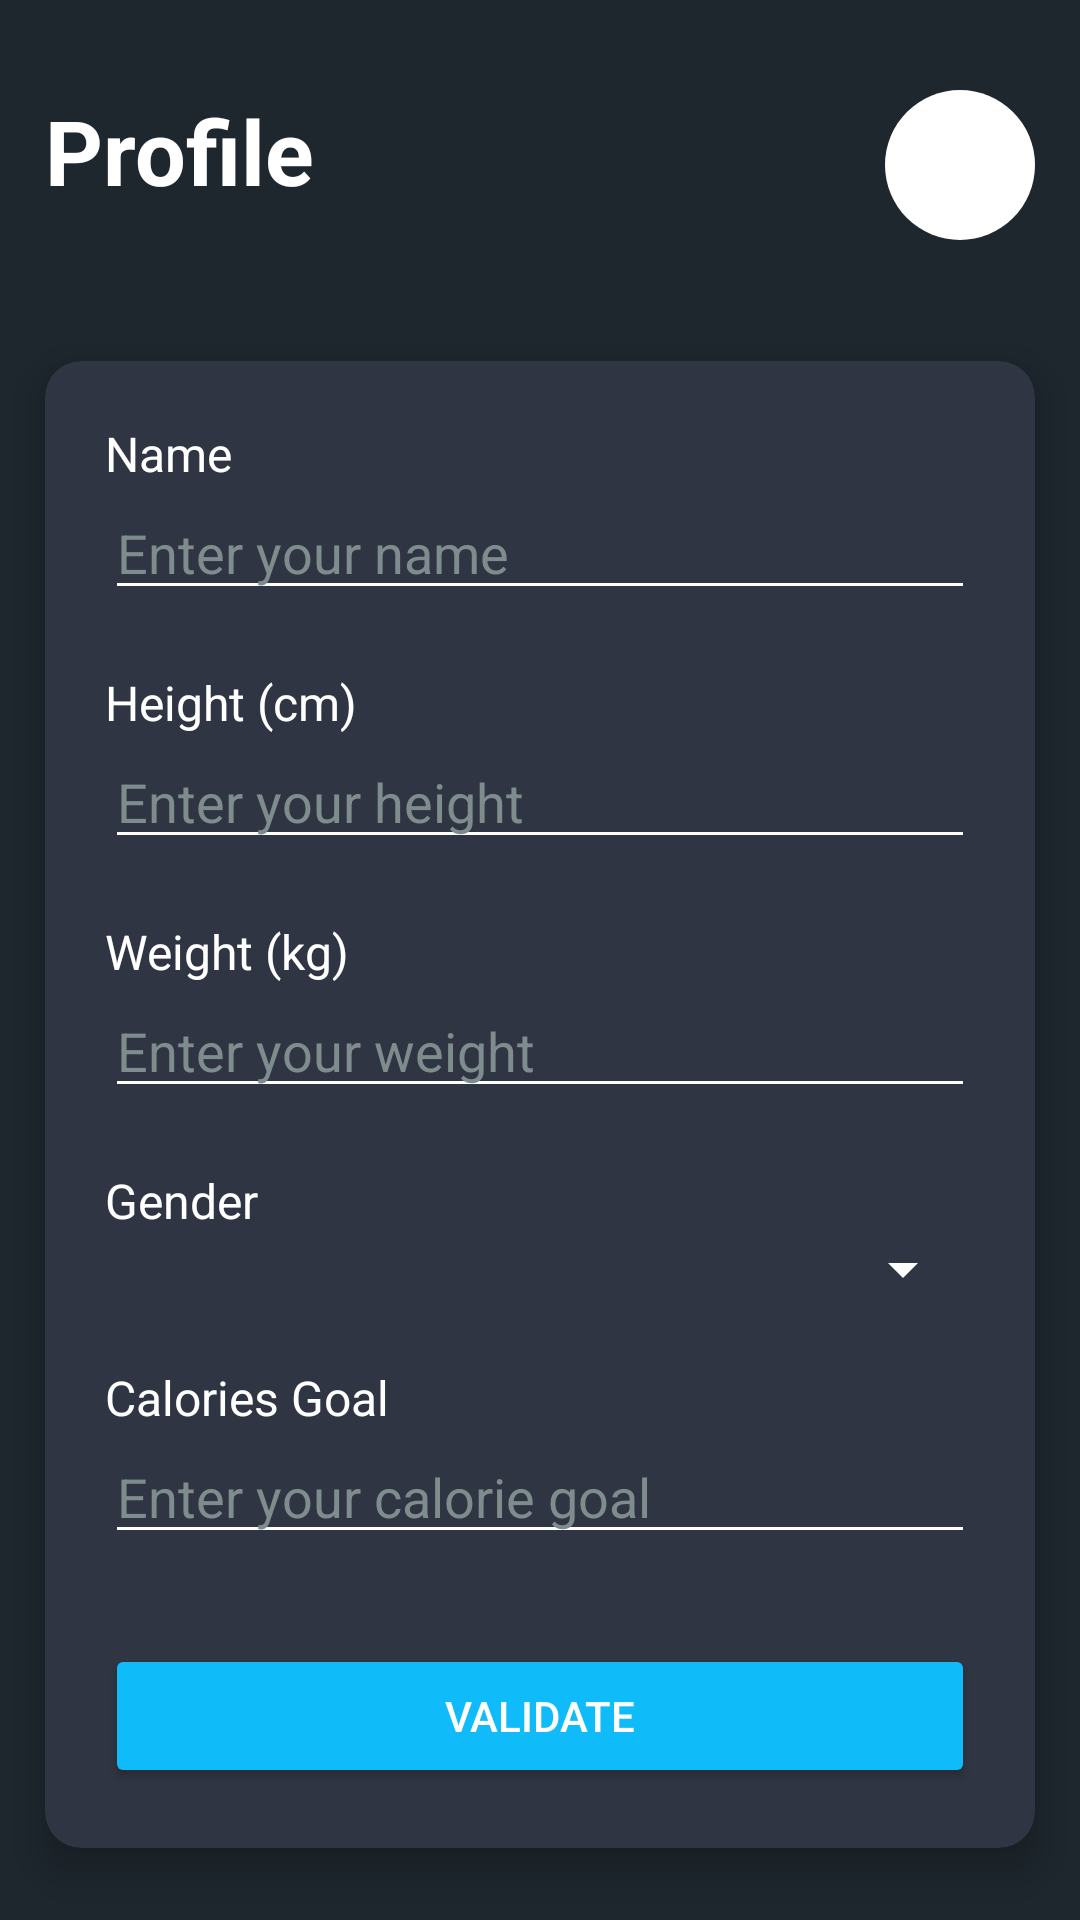

Write the Android layout XML for this screen, with the resource values it uses.
<!-- AndroidManifest.xml: application theme Theme.MyFItnessBuddy -->
<!-- res/layout/activity_settings.xml -->
<?xml version="1.0" encoding="utf-8"?>
<RelativeLayout
    xmlns:android="http://schemas.android.com/apk/res/android"
    xmlns:app="http://schemas.android.com/apk/res-auto"
    android:id="@+id/main"
    android:layout_width="match_parent"
    android:layout_height="match_parent"
    android:background="#1e272e"
    android:padding="0dp">

    <TextView
        android:id="@+id/textView"
        android:layout_width="wrap_content"
        android:layout_height="wrap_content"
        android:layout_marginTop="30dp"
        android:layout_marginStart="15dp"
        android:text="Profile"
        android:textSize="30sp"
        android:textStyle="bold"
        android:textColor="@color/white" />


    <ImageButton
        android:id="@+id/circular_button"
        android:layout_width="50dp"
        android:layout_height="50dp"
        android:src="@drawable/profile"
        android:background="@drawable/circular_button"
        android:scaleType="centerCrop"
        android:layout_alignParentEnd="true"
        android:layout_alignParentTop="true"
        android:layout_marginTop="30dp"
        android:layout_marginEnd="15dp"
        android:clickable="true"
        android:focusable="true" />

    <androidx.cardview.widget.CardView
        android:id="@+id/progBarCard"
        android:layout_width="match_parent"
        android:layout_height="wrap_content"
        android:layout_below="@id/textView"
        android:layout_marginStart="15dp"
        android:layout_marginEnd="15dp"
        android:layout_marginTop="50dp"
        app:cardBackgroundColor="#2f3542"
        app:cardCornerRadius="12dp"
        app:cardElevation="8dp">

        <LinearLayout
            android:layout_width="match_parent"
            android:layout_height="wrap_content"
            android:orientation="vertical"
            android:padding="20dp">

            <TextView
                android:layout_width="wrap_content"
                android:layout_height="wrap_content"
                android:text="Name"
                android:textColor="@color/white"
                android:textSize="16sp" />

            <EditText
                android:id="@+id/editTextName"
                android:layout_width="match_parent"
                android:layout_height="wrap_content"
                android:hint="Enter your name"
                android:textColor="@color/white"
                android:textColorHint="#7f8c8d"
                android:backgroundTint="@color/white" />
            <TextView
                android:layout_width="wrap_content"
                android:layout_height="wrap_content"
                android:text="Height (cm)"
                android:textColor="@color/white"
                android:textSize="16sp"
                android:layout_marginTop="20dp" />

            <EditText
                android:id="@+id/editTextHeight"
                android:layout_width="match_parent"
                android:layout_height="wrap_content"
                android:inputType="number"
                android:hint="Enter your height"
                android:textColor="@color/white"
                android:textColorHint="#7f8c8d"
                android:backgroundTint="@color/white" />

            
            <TextView
                android:layout_width="wrap_content"
                android:layout_height="wrap_content"
                android:text="Weight (kg)"
                android:textColor="@color/white"
                android:textSize="16sp"
                android:layout_marginTop="20dp" />

            <EditText
                android:id="@+id/editTextWeight"
                android:layout_width="match_parent"
                android:layout_height="wrap_content"
                android:inputType="number"
                android:hint="Enter your weight"
                android:textColor="@color/white"
                android:textColorHint="#7f8c8d"
                android:backgroundTint="@color/white" />


            <TextView
                android:layout_width="wrap_content"
                android:layout_height="wrap_content"
                android:text="Gender"
                android:textColor="@color/white"
                android:textSize="16sp"
                android:layout_marginTop="20dp" />

            <Spinner
                android:id="@+id/spinnerGender"
                android:layout_width="match_parent"
                android:layout_height="wrap_content"
                android:backgroundTint="@color/white"
                />
            <TextView
                android:layout_width="wrap_content"
                android:layout_height="wrap_content"
                android:text="Calories Goal"
                android:textColor="@color/white"
                android:textSize="16sp"
                android:layout_marginTop="20dp" />

            <EditText
                android:id="@+id/editTextCaloriesGoal"
                android:layout_width="match_parent"
                android:layout_height="wrap_content"
                android:inputType="number"
                android:hint="Enter your calorie goal"
                android:textColor="@color/white"
                android:textColorHint="#7f8c8d"
                android:backgroundTint="@color/white" />


            <Button
                android:id="@+id/btnValidate"
                android:layout_width="match_parent"
                android:layout_height="wrap_content"
                android:layout_marginTop="30dp"
                android:text="Validate"
                android:textColor="@color/white"
                android:backgroundTint="#0fbcf9" />

        </LinearLayout>
    </androidx.cardview.widget.CardView>
</RelativeLayout>
<!-- resources referenced by this layout -->
<resources>
  <color name="white">#FFFFFFFF</color>
  <!-- drawable circular_button (drawable) -->
  <?xml version="1.0" encoding="utf-8"?>
  <shape xmlns:android="http://schemas.android.com/apk/res/android"
      android:shape="oval">
      <size
          android:width="100dp"
          android:height="100dp"/>
      <solid android:color="@color/white"/>
  </shape>
  <style name="Theme.MyFItnessBuddy" parent="Base.Theme.MyFItnessBuddy" />
  <style name="Base.Theme.MyFItnessBuddy" parent="Theme.Material3.DayNight.NoActionBar">
          
          
      </style>
</resources>
